Image classification data set "Learning" (Amram15/RadarTesting on GitHub). Class labels (6): drinking, falling, picking up, sitting, standing, walking.

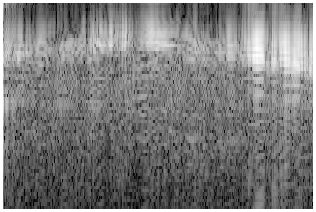
Label: walking

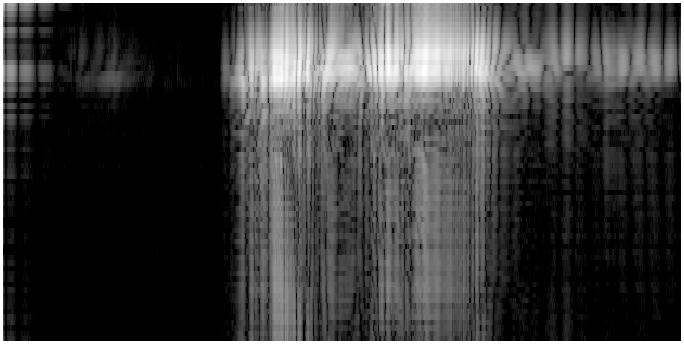
Label: standing

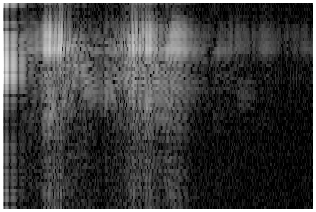
Label: picking up

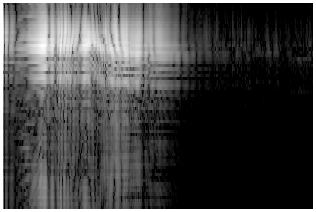
Label: sitting

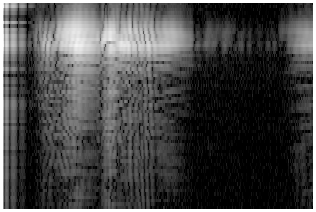
Label: drinking

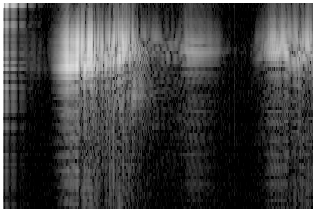
Label: falling
